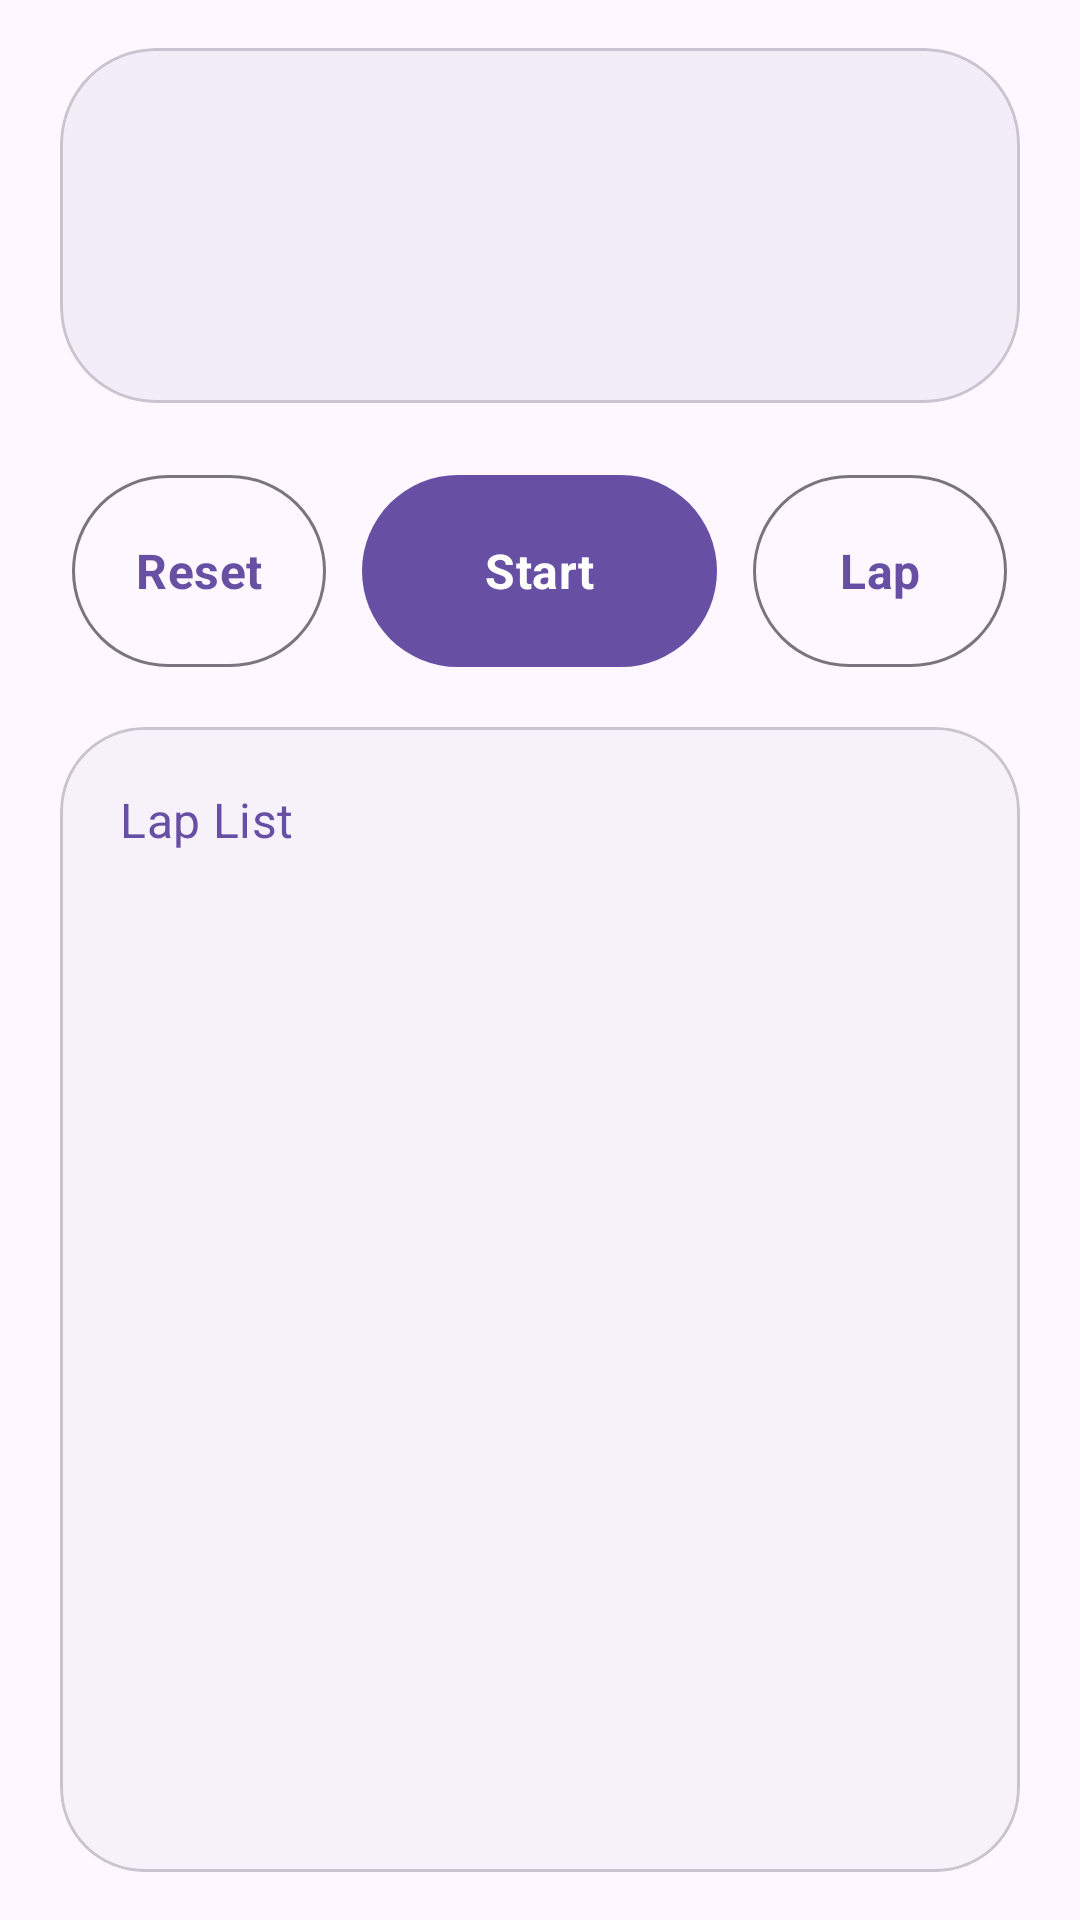

Layout XML and referenced resources for this Android screen:
<!-- AndroidManifest.xml: application theme Theme.Alarmiq -->
<!-- res/layout/fragment_stopwatch.xml -->
<?xml version="1.0" encoding="utf-8"?>
<androidx.constraintlayout.widget.ConstraintLayout
    xmlns:android="http://schemas.android.com/apk/res/android"
    xmlns:app="http://schemas.android.com/apk/res-auto"
    xmlns:tools="http://schemas.android.com/tools"
    android:id="@+id/stopwatchRoot"
    android:layout_width="match_parent"
    android:layout_height="match_parent">

    <com.google.android.material.card.MaterialCardView
        android:id="@+id/cardClock"
        android:layout_width="match_parent"
        android:layout_height="wrap_content"
        android:layout_marginHorizontal="20dp"
        android:layout_marginTop="16dp"
        app:cardBackgroundColor="?attr/colorSurfaceContainer"
        app:cardElevation="0dp"
        app:cardCornerRadius="32dp"
        app:layout_constraintTop_toTopOf="parent"
        app:layout_constraintStart_toStartOf="parent"
        app:layout_constraintEnd_toEndOf="parent">

        <LinearLayout
            android:layout_width="match_parent"
            android:layout_height="wrap_content"
            android:orientation="horizontal"
            android:gravity="center"
            android:baselineAligned="true"
            android:paddingHorizontal="16dp"
            android:paddingVertical="24dp">

            <TextView
                android:id="@+id/txtMain"
                android:layout_width="wrap_content"
                android:layout_height="wrap_content"
                android:textColor="?attr/colorOnSurface"
                android:textSize="60sp"
                android:fontFeatureSettings="tnum"
                android:textStyle="bold"
                android:includeFontPadding="false"
                tools:text="00:00" />

            <TextView
                android:id="@+id/txtFraction"
                android:layout_width="wrap_content"
                android:layout_height="wrap_content"
                android:textColor="?attr/colorPrimary"
                android:textSize="30sp"
                android:fontFeatureSettings="tnum"
                android:includeFontPadding="false"
                tools:text=".00" />
        </LinearLayout>
    </com.google.android.material.card.MaterialCardView>

    <LinearLayout
        android:id="@+id/buttonGroup"
        android:layout_width="match_parent"
        android:layout_height="wrap_content"
        android:layout_marginHorizontal="24dp"
        android:layout_marginTop="20dp"
        android:orientation="horizontal"
        android:gravity="center"
        app:layout_constraintTop_toBottomOf="@id/cardClock"
        app:layout_constraintStart_toStartOf="parent"
        app:layout_constraintEnd_toEndOf="parent">

        <com.google.android.material.button.MaterialButton
            android:id="@+id/btnReset"
            style="?attr/materialButtonOutlinedStyle"
            android:layout_width="0dp"
            android:layout_weight="1"
            android:layout_height="72dp"
            android:layout_marginEnd="12dp"
            android:paddingHorizontal="0dp"
            android:textAppearance="@style/TextAppearance.Material3.TitleMedium"
            android:textStyle="bold"
            android:text="@string/reset"
            app:cornerRadius="36dp" />

        <com.google.android.material.button.MaterialButton
            android:id="@+id/btnStartPause"
            android:layout_width="0dp"
            android:layout_weight="1.4"
            android:layout_height="72dp"
            android:paddingHorizontal="0dp"
            android:textAppearance="@style/TextAppearance.Material3.TitleMedium"
            android:textStyle="bold"
            android:text="@string/start"
            app:cornerRadius="36dp" />

        <com.google.android.material.button.MaterialButton
            android:id="@+id/btnLap"
            style="?attr/materialButtonOutlinedStyle"
            android:layout_width="0dp"
            android:layout_weight="1"
            android:layout_height="72dp"
            android:layout_marginStart="12dp"
            android:paddingHorizontal="0dp"
            android:textAppearance="@style/TextAppearance.Material3.TitleMedium"
            android:textStyle="bold"
            android:text="@string/lap"
            app:cornerRadius="36dp" />
    </LinearLayout>

    <com.google.android.material.card.MaterialCardView
        android:id="@+id/cardLaps"
        android:layout_width="match_parent"
        android:layout_height="0dp"
        android:layout_marginHorizontal="20dp"
        android:layout_marginTop="16dp"
        android:layout_marginBottom="16dp"
        app:cardBackgroundColor="?attr/colorSurfaceContainerLow"
        app:cardElevation="0dp"
        app:cardCornerRadius="28dp"
        app:layout_constraintTop_toBottomOf="@id/buttonGroup"
        app:layout_constraintBottom_toBottomOf="parent"
        app:layout_constraintStart_toStartOf="parent"
        app:layout_constraintEnd_toEndOf="parent">

        <LinearLayout
            android:layout_width="match_parent"
            android:layout_height="match_parent"
            android:orientation="vertical">

            <TextView
                android:layout_width="match_parent"
                android:layout_height="wrap_content"
                android:paddingHorizontal="20dp"
                android:paddingTop="20dp"
                android:paddingBottom="8dp"
                android:text="Lap List"
                android:textAppearance="@style/TextAppearance.Material3.TitleMedium"
                android:textColor="?attr/colorPrimary" />

            <androidx.recyclerview.widget.RecyclerView
                android:id="@+id/recyclerLaps"
                android:layout_width="match_parent"
                android:layout_height="match_parent"
                android:clipToPadding="false"
                android:nestedScrollingEnabled="false"
                android:paddingHorizontal="16dp"
                android:paddingBottom="16dp" />
        </LinearLayout>
    </com.google.android.material.card.MaterialCardView>

</androidx.constraintlayout.widget.ConstraintLayout>
<!-- resources referenced by this layout -->
<resources>
  <string name="lap">Lap</string>
  <string name="reset">Reset</string>
  <string name="start">Start</string>
  <style name="Theme.Alarmiq" parent="Base.Theme.Alarmiq" />
  <style name="Base.Theme.Alarmiq" parent="Theme.Material3.DayNight.NoActionBar">
          <item name="android:statusBarColor">@android:color/transparent</item>
          <item name="android:navigationBarColor">@android:color/transparent</item>
          <item name="android:windowBackground">?attr/colorSurface</item>
          <item name="materialAlertDialogTheme">@style/Theme.Alarmiq.AlertDialog</item>
          <item name="shapeAppearanceSmallComponent">@style/ShapeAppearance.Alarmiq.Small</item>
          <item name="shapeAppearanceMediumComponent">@style/ShapeAppearance.Alarmiq.Medium</item>
          <item name="shapeAppearanceLargeComponent">@style/ShapeAppearance.Alarmiq.Large</item>
          <item name="android:fontFamily">sans-serif</item>
      </style>
  <style name="Theme.Alarmiq.AlertDialog" parent="ThemeOverlay.Material3.MaterialAlertDialog">
          <item name="shapeAppearance">@style/ShapeAppearance.Alarmiq.Large</item>
      </style>
  <style name="ShapeAppearance.Alarmiq.Small" parent="ShapeAppearance.Material3.SmallComponent">
          <item name="cornerFamily">rounded</item>
          <item name="cornerSize">14dp</item>
      </style>
  <style name="ShapeAppearance.Alarmiq.Medium" parent="ShapeAppearance.Material3.MediumComponent">
          <item name="cornerFamily">rounded</item>
          <item name="cornerSize">22dp</item>
      </style>
  <style name="ShapeAppearance.Alarmiq.Large" parent="ShapeAppearance.Material3.LargeComponent">
          <item name="cornerFamily">rounded</item>
          <item name="cornerSize">32dp</item>
      </style>
</resources>
